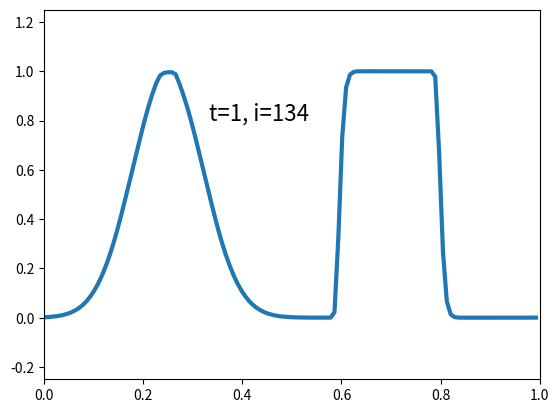

Reproduce this figure in Python.
"""
u_t + (c(x) u)_x = 0 on [a,b]
with u(b) = u(a)
"""
import numpy as np
import matplotlib.pyplot as plt


def gaussian(x):
    u = np.exp(-100 * (x - 0.25)**2)
    return u

def step(x):
    u = np.zeros(x.shape)
    for j in range(len(x)):
        if (x[j] >= 0.6) and (x[j] <= 0.8):
            u[j] = 1.0
    return u


def c(x):
    return 1.0 + 0.0 * x
    #return 2.0 + np.sin(2 * np.pi * x)

#method = 'constant'

method = 'linear'
#sigtype = 'LaxW'
#sigtype = 'BW'
# sigtype = 'Fromm'
#sigtype = 'minmod'
sigtype = 'superbee'

T = 1.0
gamma = 0.95
nx = 128

x, hx = np.linspace(0, 1, nx, endpoint=False, retstep=True)
xx = np.linspace(0, 1-hx, 1000)

ht = hx * gamma / c(x).max()
nt = int(np.ceil(T/ht))
ht = T/nt

print('T = %g' % T)
print('tsteps = %d' % nt)
print('    hx = %g' % hx)
print('    ht = %g' % ht)
print('lambda = %g' % gamma)

J = np.arange(0, nx)  # all vertices
Jm1 = np.roll(J, 1)
Jp1 = np.roll(J, -1)

u = gaussian(x) + step(x)

plt.ion()
fig, ax = plt.subplots()

uline, = ax.plot(x, u, '-', linewidth=3)
txt = ax.text(1.0 / 3.0, 0.8, 't=%g, i=%g' % (0.0, 0), fontsize=16)

def minmod(a, b):
    c = 0 * a
    for i in range(len(a)):
        if a[i] * b[i] > 0:
            if abs(a[i]) <= abs(b[i]):
                c[i] = a[i]
            else:
                c[i] = b[i]
        else:
            c[i] = 0.0
    return c


def maxmod(a, b):
    c = 0 * a
    for i in range(len(a)):
        if a[i] * b[i] > 0:
            if abs(a[i]) >= abs(b[i]):
                c[i] = a[i]
            else:
                c[i] = b[i]
        else:
            c[i] = 0.0
    return c


TV = []
for n in range(0, nt):

    if method == 'constant':
        ci = c(x[Jp1])  # at x = i + 1/2
        fi = 0 * ci   # at x = i + 1/2
        pos = np.where(ci >= 0)[0]
        fi[pos] = ci[pos] * u[J[pos]]
        neg = np.where(ci < 0)[0]
        fi[neg] = ci[neg] * u[Jp1[neg]]

        u[J] = u[J] - (ht / hx) * (fi[J] - fi[Jm1])

    if method == 'linear':

        if sigtype == 'LaxW':
            sig = (u[Jp1] - u[J]) / hx

        if sigtype == 'BW':
            sig = (u[J] - u[Jm1]) / hx

        if sigtype == 'Fromm':
            sig = (u[Jp1] - u[Jm1]) / (2.0 * hx)

        if sigtype == 'minmod' or sigtype == 'superbee':
            sigm = (u[J] - u[Jm1]) / hx
            sigp = (u[Jp1] - u[J]) / hx

            if sigtype == 'minmod':
                sig = minmod(sigm, sigp)

            if sigtype == 'superbee':
                sig1 = minmod(sigm, 2 * sigp)
                sig2 = minmod(2 * sigm, sigp)
                sig = maxmod(sig1, sig2)

        u[J] = u[J] - (c(x[J]) * ht / hx) * (u[J] - u[Jm1])\
                    - (c(x[J]) * ht / (2.0 * hx)) * (sig[J] - sig[Jm1])\
                                                  * (hx - c(x[J]) * ht)
    uline.set_ydata(u)
    txt.set_text('t=%g, i=%g' % ((n + 1) * ht, n))
    ax.axis([0, 1, -0.25, 1.25])

    fig.canvas.draw()
    fig.canvas.flush_events()
plt.show(block=True)
